Photos from the image-classification dataset "bottlecap" in the GitHub repository KGW0128/Smart-Factory. Its 2 classes are: clrcle, cross.

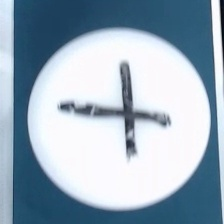
Label: cross

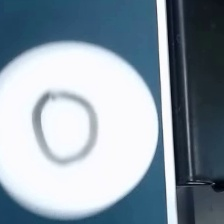
Label: clrcle

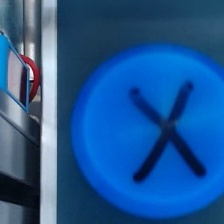
Label: cross

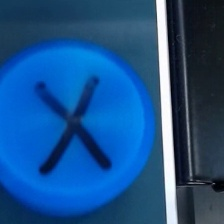
Label: cross

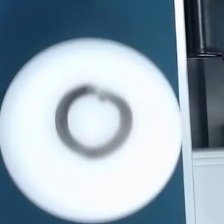
Label: clrcle

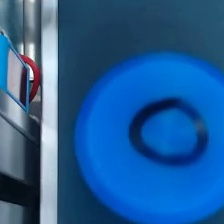
Label: clrcle
